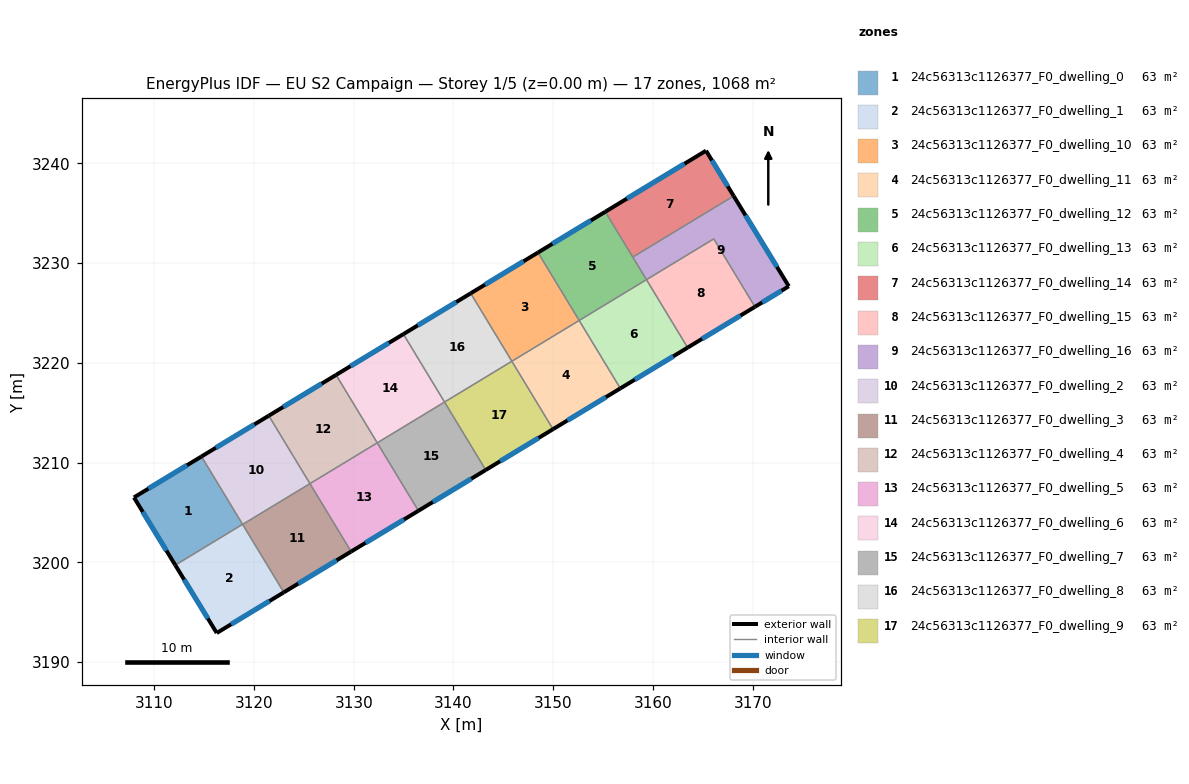
=== STOREY PLAN SPEC (per zone: floor XY polygon, exterior-wall plan segments, windows/doors) ===
zone 1: 24c56313c1126377_F0_dwelling_0  (62.8 m²)
  floor: (3114.74, 3210.61) (3118.86, 3203.81) (3112.11, 3199.72) (3107.97, 3206.51)
  exterior wall: (3107.97, 3206.51) – (3112.11, 3199.72)  [8.0 m]
    window: (3108.85, 3205.05) – (3111.22, 3201.17)  [7.8 m²]
  exterior wall: (3114.74, 3210.61) – (3107.97, 3206.51)  [7.9 m]
    window: (3113.29, 3209.73) – (3109.42, 3207.38)  [7.8 m²]
  interior walls: 2
zone 2: 24c56313c1126377_F0_dwelling_1  (62.8 m²)
  floor: (3118.86, 3203.81) (3122.99, 3196.99) (3116.27, 3192.91) (3112.11, 3199.72)
  exterior wall: (3112.11, 3199.72) – (3116.27, 3192.91)  [8.0 m]
    window: (3113.00, 3198.26) – (3115.38, 3194.37)  [7.8 m²]
  exterior wall: (3116.27, 3192.91) – (3122.99, 3196.99)  [7.9 m]
    window: (3117.71, 3193.79) – (3121.55, 3196.11)  [7.7 m²]
  interior walls: 3
zone 3: 24c56313c1126377_F0_dwelling_10  (62.8 m²)
  floor: (3148.48, 3231.06) (3152.60, 3224.25) (3145.86, 3220.16) (3141.73, 3226.97)
  exterior wall: (3148.48, 3231.06) – (3141.73, 3226.97)  [7.9 m]
    window: (3147.03, 3230.18) – (3143.17, 3227.84)  [7.7 m²]
  interior walls: 3
zone 4: 24c56313c1126377_F0_dwelling_11  (62.8 m²)
  floor: (3152.60, 3224.25) (3156.73, 3217.44) (3149.98, 3213.35) (3145.86, 3220.16)
  exterior wall: (3149.98, 3213.35) – (3156.73, 3217.44)  [7.9 m]
    window: (3151.43, 3214.22) – (3155.29, 3216.56)  [7.7 m²]
  interior walls: 3
zone 5: 24c56313c1126377_F0_dwelling_12  (62.8 m²)
  floor: (3155.22, 3235.15) (3159.35, 3228.34) (3152.60, 3224.25) (3148.48, 3231.06)
  exterior wall: (3155.22, 3235.15) – (3148.48, 3231.06)  [7.9 m]
    window: (3153.78, 3234.27) – (3149.92, 3231.93)  [7.7 m²]
  interior walls: 4
zone 6: 24c56313c1126377_F0_dwelling_13  (62.8 m²)
  floor: (3159.35, 3228.34) (3163.48, 3221.53) (3156.73, 3217.44) (3152.60, 3224.25)
  exterior wall: (3156.73, 3217.44) – (3163.48, 3221.53)  [7.9 m]
    window: (3158.18, 3218.31) – (3162.03, 3220.65)  [7.7 m²]
  interior walls: 3
zone 7: 24c56313c1126377_F0_dwelling_14  (62.8 m²)
  floor: (3165.32, 3241.27) (3168.09, 3236.73) (3157.98, 3230.60) (3155.22, 3235.15)
  exterior wall: (3168.09, 3236.73) – (3165.32, 3241.27)  [5.3 m]
    window: (3167.50, 3237.70) – (3165.92, 3240.30)  [5.2 m²]
  exterior wall: (3165.32, 3241.27) – (3155.22, 3235.15)  [11.8 m]
    window: (3163.16, 3239.96) – (3157.39, 3236.46)  [11.6 m²]
  interior walls: 2
zone 8: 24c56313c1126377_F0_dwelling_15  (62.8 m²)
  floor: (3166.10, 3232.43) (3170.23, 3225.62) (3163.48, 3221.53) (3159.35, 3228.34)
  exterior wall: (3163.48, 3221.53) – (3170.23, 3225.62)  [7.9 m]
    window: (3164.92, 3222.40) – (3168.78, 3224.74)  [7.7 m²]
  interior walls: 3
zone 9: 24c56313c1126377_F0_dwelling_16  (62.8 m²)
  floor: (3168.09, 3236.73) (3173.62, 3227.67) (3170.23, 3225.62) (3166.10, 3232.43) (3159.35, 3228.34) (3157.98, 3230.60)
  exterior wall: (3173.62, 3227.67) – (3168.09, 3236.73)  [10.6 m]
    window: (3172.44, 3229.61) – (3169.28, 3234.79)  [10.4 m²]
  exterior wall: (3170.23, 3225.62) – (3173.62, 3227.67)  [4.0 m]
    window: (3170.95, 3226.06) – (3172.90, 3227.23)  [3.9 m²]
  interior walls: 4
zone 10: 24c56313c1126377_F0_dwelling_2  (62.8 m²)
  floor: (3121.48, 3214.70) (3125.61, 3207.89) (3118.86, 3203.80) (3114.74, 3210.61)
  exterior wall: (3121.48, 3214.70) – (3114.74, 3210.61)  [7.9 m]
    window: (3120.04, 3213.82) – (3116.18, 3211.49)  [7.7 m²]
  interior walls: 4
zone 11: 24c56313c1126377_F0_dwelling_3  (62.8 m²)
  floor: (3125.61, 3207.89) (3129.74, 3201.08) (3122.99, 3196.99) (3118.86, 3203.80)
  exterior wall: (3122.99, 3196.99) – (3129.74, 3201.08)  [7.9 m]
    window: (3124.44, 3197.86) – (3128.30, 3200.20)  [7.7 m²]
  interior walls: 3
zone 12: 24c56313c1126377_F0_dwelling_4  (62.8 m²)
  floor: (3128.23, 3218.79) (3132.36, 3211.98) (3125.61, 3207.89) (3121.48, 3214.70)
  exterior wall: (3128.23, 3218.79) – (3121.48, 3214.70)  [7.9 m]
    window: (3126.79, 3217.91) – (3122.93, 3215.58)  [7.7 m²]
  interior walls: 3
zone 13: 24c56313c1126377_F0_dwelling_5  (62.8 m²)
  floor: (3132.36, 3211.98) (3136.49, 3205.17) (3129.74, 3201.08) (3125.61, 3207.89)
  exterior wall: (3129.74, 3201.08) – (3136.49, 3205.17)  [7.9 m]
    window: (3131.19, 3201.95) – (3135.04, 3204.29)  [7.7 m²]
  interior walls: 3
zone 14: 24c56313c1126377_F0_dwelling_6  (62.8 m²)
  floor: (3134.98, 3222.88) (3139.11, 3216.07) (3132.36, 3211.98) (3128.23, 3218.79)
  exterior wall: (3134.98, 3222.88) – (3128.23, 3218.79)  [7.9 m]
    window: (3133.53, 3222.00) – (3129.68, 3219.66)  [7.7 m²]
  interior walls: 3
zone 15: 24c56313c1126377_F0_dwelling_7  (62.8 m²)
  floor: (3139.11, 3216.07) (3143.24, 3209.26) (3136.49, 3205.17) (3132.36, 3211.98)
  exterior wall: (3136.49, 3205.17) – (3143.24, 3209.26)  [7.9 m]
    window: (3137.93, 3206.04) – (3141.79, 3208.38)  [7.7 m²]
  interior walls: 3
zone 16: 24c56313c1126377_F0_dwelling_8  (62.8 m²)
  floor: (3141.73, 3226.97) (3145.86, 3220.16) (3139.11, 3216.07) (3134.98, 3222.88)
  exterior wall: (3141.73, 3226.97) – (3134.98, 3222.88)  [7.9 m]
    window: (3140.28, 3226.09) – (3136.43, 3223.75)  [7.7 m²]
  interior walls: 3
zone 17: 24c56313c1126377_F0_dwelling_9  (62.8 m²)
  floor: (3145.86, 3220.16) (3149.98, 3213.35) (3143.24, 3209.26) (3139.11, 3216.07)
  exterior wall: (3143.24, 3209.26) – (3149.98, 3213.35)  [7.9 m]
    window: (3144.68, 3210.13) – (3148.54, 3212.47)  [7.7 m²]
  interior walls: 3

=== DERIVED (storey summary) ===
Building: EU S2 Campaign
Storey: 1 of 5  (floor level z = 0.00 m)
Storey gross floor area: 1068.2 m²
Zones on this storey: 17
  - 24c56313c1126377_F0_dwelling_0: floor 62.8 m²; exterior wall 15.9 m (47.6 m²); 2 window(s) 15.6 m²; WWR 32.7%
  - 24c56313c1126377_F0_dwelling_1: floor 62.8 m²; exterior wall 15.8 m (47.5 m²); 2 window(s) 15.5 m²; WWR 32.7%
  - 24c56313c1126377_F0_dwelling_10: floor 62.8 m²; exterior wall 7.9 m (23.7 m²); 1 window(s) 7.7 m²; WWR 32.7%
  - 24c56313c1126377_F0_dwelling_11: floor 62.8 m²; exterior wall 7.9 m (23.7 m²); 1 window(s) 7.7 m²; WWR 32.7%
  - 24c56313c1126377_F0_dwelling_12: floor 62.8 m²; exterior wall 7.9 m (23.7 m²); 1 window(s) 7.7 m²; WWR 32.7%
  - 24c56313c1126377_F0_dwelling_13: floor 62.8 m²; exterior wall 7.9 m (23.7 m²); 1 window(s) 7.7 m²; WWR 32.7%
  - 24c56313c1126377_F0_dwelling_14: floor 62.8 m²; exterior wall 17.1 m (51.4 m²); 2 window(s) 16.8 m²; WWR 32.7%
  - 24c56313c1126377_F0_dwelling_15: floor 62.8 m²; exterior wall 7.9 m (23.7 m²); 1 window(s) 7.7 m²; WWR 32.7%
  - 24c56313c1126377_F0_dwelling_16: floor 62.8 m²; exterior wall 14.6 m (43.7 m²); 2 window(s) 14.3 m²; WWR 32.7%
  - 24c56313c1126377_F0_dwelling_2: floor 62.8 m²; exterior wall 7.9 m (23.7 m²); 1 window(s) 7.7 m²; WWR 32.7%
  - 24c56313c1126377_F0_dwelling_3: floor 62.8 m²; exterior wall 7.9 m (23.7 m²); 1 window(s) 7.7 m²; WWR 32.7%
  - 24c56313c1126377_F0_dwelling_4: floor 62.8 m²; exterior wall 7.9 m (23.7 m²); 1 window(s) 7.7 m²; WWR 32.7%
  - 24c56313c1126377_F0_dwelling_5: floor 62.8 m²; exterior wall 7.9 m (23.7 m²); 1 window(s) 7.7 m²; WWR 32.7%
  - 24c56313c1126377_F0_dwelling_6: floor 62.8 m²; exterior wall 7.9 m (23.7 m²); 1 window(s) 7.7 m²; WWR 32.7%
  - 24c56313c1126377_F0_dwelling_7: floor 62.8 m²; exterior wall 7.9 m (23.7 m²); 1 window(s) 7.7 m²; WWR 32.7%
  - 24c56313c1126377_F0_dwelling_8: floor 62.8 m²; exterior wall 7.9 m (23.7 m²); 1 window(s) 7.7 m²; WWR 32.7%
  - 24c56313c1126377_F0_dwelling_9: floor 62.8 m²; exterior wall 7.9 m (23.7 m²); 1 window(s) 7.7 m²; WWR 32.7%
Zone adjacency (shared interzone walls):
  - 24c56313c1126377_F0_dwelling_0 ↔ 24c56313c1126377_F0_dwelling_1
  - 24c56313c1126377_F0_dwelling_0 ↔ 24c56313c1126377_F0_dwelling_2
  - 24c56313c1126377_F0_dwelling_1 ↔ 24c56313c1126377_F0_dwelling_2
  - 24c56313c1126377_F0_dwelling_1 ↔ 24c56313c1126377_F0_dwelling_3
  - 24c56313c1126377_F0_dwelling_10 ↔ 24c56313c1126377_F0_dwelling_11
  - 24c56313c1126377_F0_dwelling_10 ↔ 24c56313c1126377_F0_dwelling_12
  - 24c56313c1126377_F0_dwelling_10 ↔ 24c56313c1126377_F0_dwelling_8
  - 24c56313c1126377_F0_dwelling_11 ↔ 24c56313c1126377_F0_dwelling_13
  - 24c56313c1126377_F0_dwelling_11 ↔ 24c56313c1126377_F0_dwelling_9
  - 24c56313c1126377_F0_dwelling_12 ↔ 24c56313c1126377_F0_dwelling_13
  - 24c56313c1126377_F0_dwelling_12 ↔ 24c56313c1126377_F0_dwelling_14
  - 24c56313c1126377_F0_dwelling_12 ↔ 24c56313c1126377_F0_dwelling_16
  - 24c56313c1126377_F0_dwelling_13 ↔ 24c56313c1126377_F0_dwelling_15
  - 24c56313c1126377_F0_dwelling_14 ↔ 24c56313c1126377_F0_dwelling_16
  - 24c56313c1126377_F0_dwelling_15 ↔ 24c56313c1126377_F0_dwelling_16
  - 24c56313c1126377_F0_dwelling_2 ↔ 24c56313c1126377_F0_dwelling_3
  - 24c56313c1126377_F0_dwelling_2 ↔ 24c56313c1126377_F0_dwelling_4
  - 24c56313c1126377_F0_dwelling_3 ↔ 24c56313c1126377_F0_dwelling_5
  - 24c56313c1126377_F0_dwelling_4 ↔ 24c56313c1126377_F0_dwelling_5
  - 24c56313c1126377_F0_dwelling_4 ↔ 24c56313c1126377_F0_dwelling_6
  - 24c56313c1126377_F0_dwelling_5 ↔ 24c56313c1126377_F0_dwelling_7
  - 24c56313c1126377_F0_dwelling_6 ↔ 24c56313c1126377_F0_dwelling_7
  - 24c56313c1126377_F0_dwelling_6 ↔ 24c56313c1126377_F0_dwelling_8
  - 24c56313c1126377_F0_dwelling_7 ↔ 24c56313c1126377_F0_dwelling_9
  - 24c56313c1126377_F0_dwelling_8 ↔ 24c56313c1126377_F0_dwelling_9